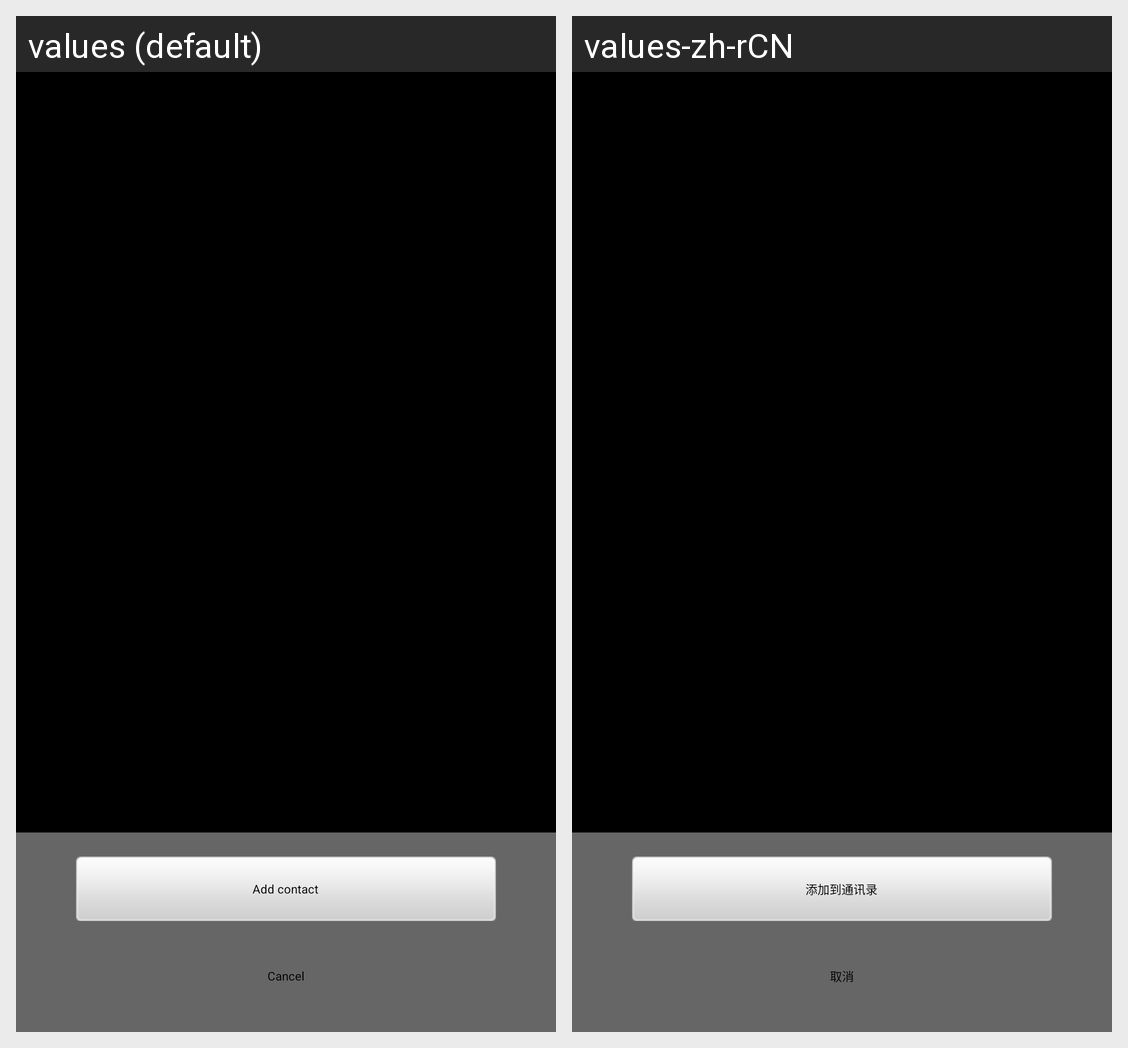

Translations of the strings shown on this Android screen, per locale in the grid:
Android screen res/layout/voip_add_to_contact.xml rendered under 2 locales, left to right: values (default), values-zh-rCN. Device: Nexus 5 (rendered at 1080×1920; each locale shown at half size, 540×960, under a caption strip naming it); theme android:Theme.NoTitleBar.
Strings drawn on this screen, with the default value and each locale's value (text and hints the layout hard-codes, and strings that could not be matched under every locale, appear in the picture but are not listed):

voip_add_to_contact
  values: Add contact
  values-zh-rCN: 添加到通讯录

voip_call_type_cancel
  values: Cancel
  values-zh-rCN: 取消
